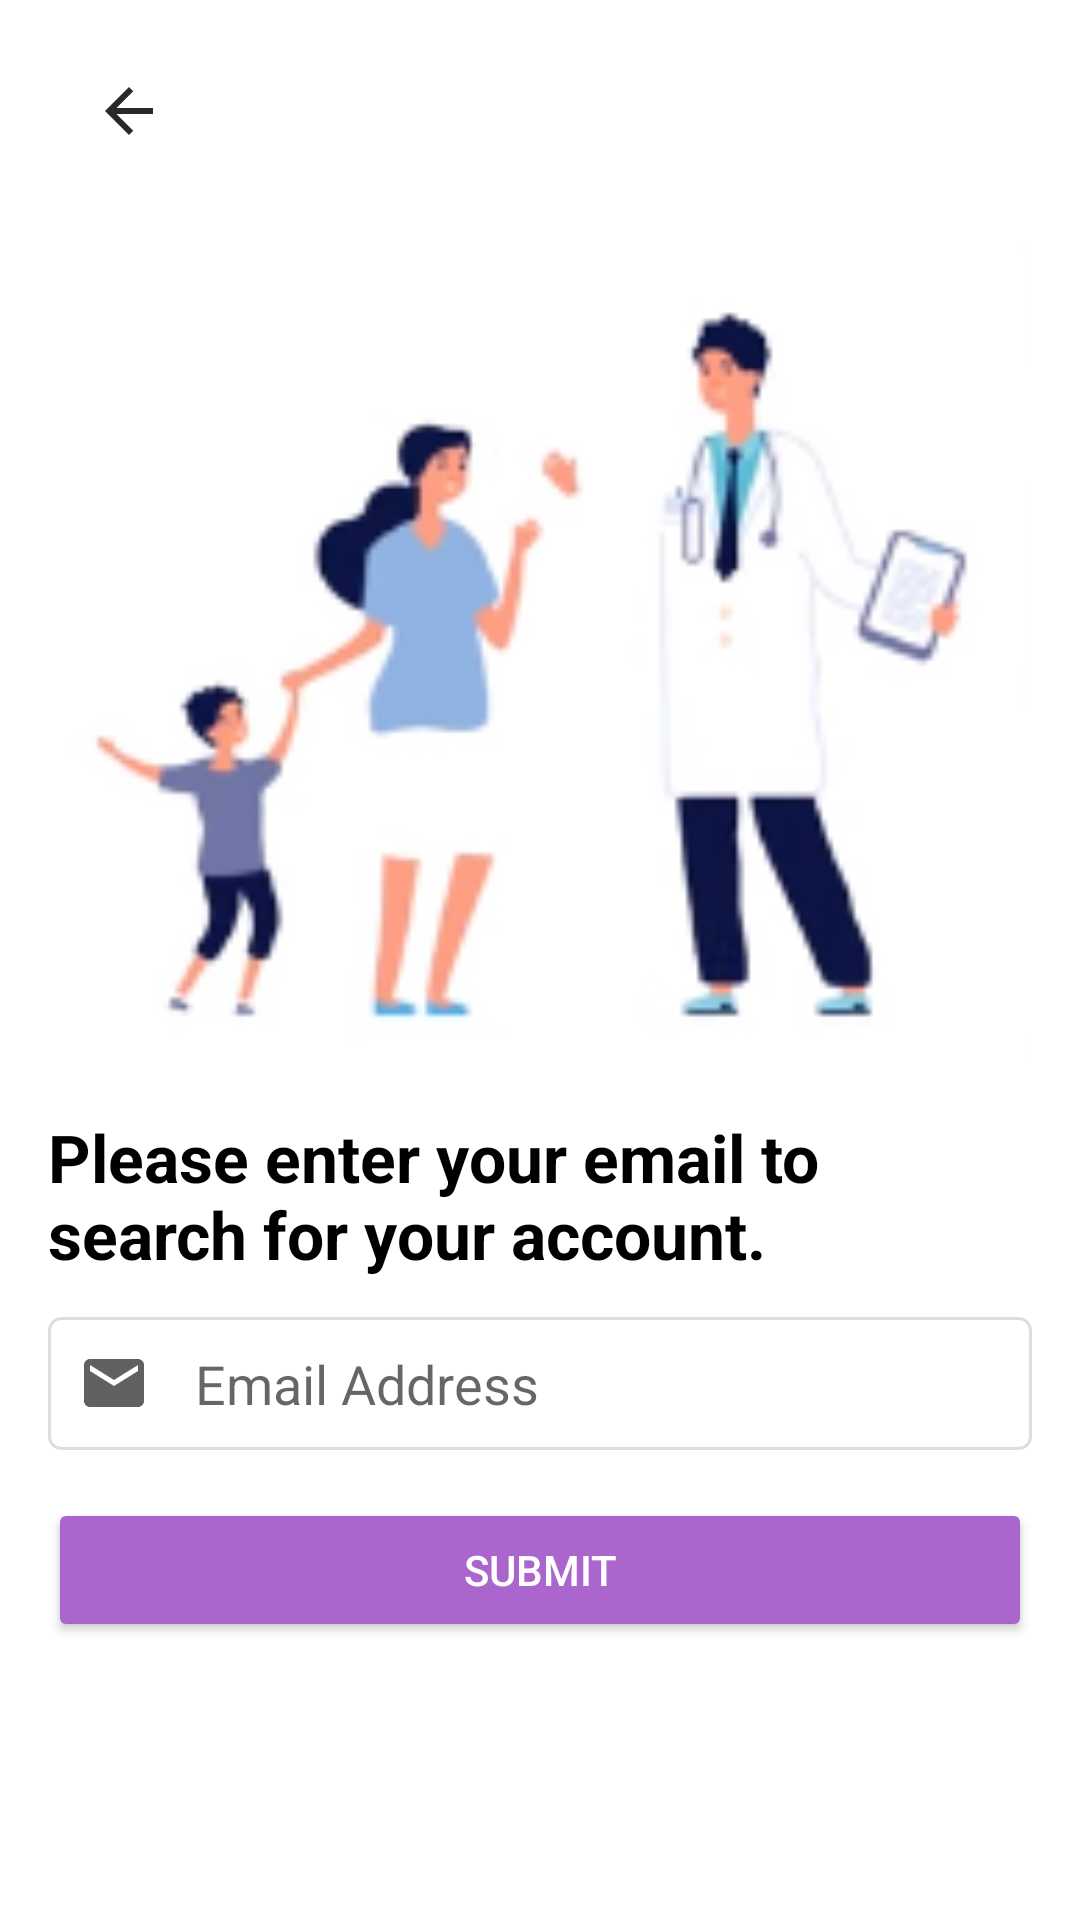

Reconstruct the res/layout file that produces this screen, plus the resources it refers to.
<!-- AndroidManifest.xml: application theme Theme.Doctor_appointment -->
<!-- res/layout/forgetpassword.xml -->
<?xml version="1.0" encoding="utf-8"?>
<LinearLayout xmlns:android="http://schemas.android.com/apk/res/android"
    xmlns:tools="http://schemas.android.com/tools"
    android:layout_width="match_parent"
    android:layout_height="match_parent"
    android:orientation="vertical"
    android:padding="16dp"
    tools:context=".forgetPassword">
    <LinearLayout
        android:layout_width="match_parent"
        android:layout_height="50dp"
        android:orientation="horizontal"
        android:paddingStart="15dp"
       >

        <ImageView
            android:id="@+id/back"
            android:layout_width="wrap_content"
            android:layout_height="wrap_content"
            android:src="@drawable/back_arrow"
            android:layout_alignParentStart="true"
            android:layout_centerVertical="true"
            android:layout_marginStart="0dp"
            android:layout_marginTop="9dp"/>


    </LinearLayout>

    
    <ImageView
        android:id="@+id/header_image"
        android:layout_width="match_parent"
        android:layout_height="300dp"
        android:layout_gravity="center"

        android:src="@drawable/userdashboardimage"
        android:layout_marginBottom="5dp"/>



    <TextView
        android:layout_width="match_parent"
        android:layout_height="wrap_content"
        android:text="Please enter your email to search for your account."
        android:textSize="22sp"
        android:textStyle="bold"
        android:textColor="@color/black"
        android:layout_marginBottom="5dp"
        />
    
    <EditText
        android:id="@+id/email"
        android:layout_width="match_parent"
        android:layout_height="wrap_content"
        android:layout_marginTop="8dp"
        android:hint="Email Address"
        android:inputType="textEmailAddress"
        android:background="@drawable/edittext_background"
        android:drawableStart="@drawable/ic_email"
        android:drawablePadding="15dp"/>





    
    <Button
        android:id="@+id/submit"
        android:layout_width="match_parent"
        android:layout_height="wrap_content"
        android:layout_marginTop="16dp"
        android:backgroundTint="@android:color/holo_purple"
        android:text="Submit"
        android:textColor="@android:color/white"
        android:layout_marginBottom="120px"/>




    <TextView
        android:layout_width="match_parent"
        android:layout_height="wrap_content"
        android:text="Please enter your email to search for your account."
        android:textSize="22sp"
    android:textStyle="bold"
    android:id="@+id/message"
    android:textColor="@color/red"
        android:visibility="gone"
    android:layout_marginBottom="5dp"
    />




</LinearLayout>
<!-- resources referenced by this layout -->
<resources>
  <color name="black">#FF000000</color>
  <color name="red">#D38A8A</color>
  <!-- drawable back_arrow (drawable) -->
  <vector android:alpha="0.84" android:autoMirrored="true"
      android:height="24dp" android:tint="@color/black"
      android:viewportHeight="24" android:viewportWidth="24"
      android:width="24dp" xmlns:android="http://schemas.android.com/apk/res/android">
      <path android:fillColor="@android:color/white" android:pathData="M20,11H7.83l5.59,-5.59L12,4l-8,8 8,8 1.41,-1.41L7.83,13H20v-2z"/>
  </vector>
  <!-- drawable edittext_background (drawable) -->
  <?xml version="1.0" encoding="utf-8"?>
  <shape xmlns:android="http://schemas.android.com/apk/res/android">
      <solid android:color="@android:color/white" />
      <stroke android:width="1dp" android:color="#DDDDDD" />
      <corners android:radius="4dp" />
      <padding
          android:left="10dp"
          android:top="10dp"
          android:right="10dp"
          android:bottom="10dp" />
  </shape>
  <!-- drawable ic_email (drawable) -->
  <vector android:alpha="0.62" android:height="24dp"
      android:tint="#000000" android:viewportHeight="24"
      android:viewportWidth="24" android:width="24dp" xmlns:android="http://schemas.android.com/apk/res/android">
      <path android:fillColor="@android:color/white" android:pathData="M20,4L4,4c-1.1,0 -1.99,0.9 -1.99,2L2,18c0,1.1 0.9,2 2,2h16c1.1,0 2,-0.9 2,-2L22,6c0,-1.1 -0.9,-2 -2,-2zM20,8l-8,5 -8,-5L4,6l8,5 8,-5v2z"/>
  </vector>
  <!-- drawable userdashboardimage: png bitmap (drawable, 18723 bytes) -->
  <style name="Theme.Doctor_appointment" parent="Theme.MaterialComponents.DayNight.NoActionBar">
          
          <item name="colorPrimary">@color/purple_500</item>
          <item name="colorPrimaryVariant">@color/purple_700</item>
          <item name="colorOnPrimary">@color/white</item>
          
          <item name="colorSecondary">@color/teal_200</item>
          <item name="colorSecondaryVariant">@color/teal_700</item>
          <item name="colorOnSecondary">@color/black</item>
          
          <item name="android:statusBarColor">@color/purple_200</item>
          
      </style>
  <color name="purple_500">#FF6200EE</color>
  <color name="purple_700">#FF3700B3</color>
  <color name="white">#FFFFFFFF</color>
  <color name="teal_200">#FF03DAC5</color>
  <color name="teal_700">#FF018786</color>
  <color name="purple_200">#EAE3F3</color>
</resources>
